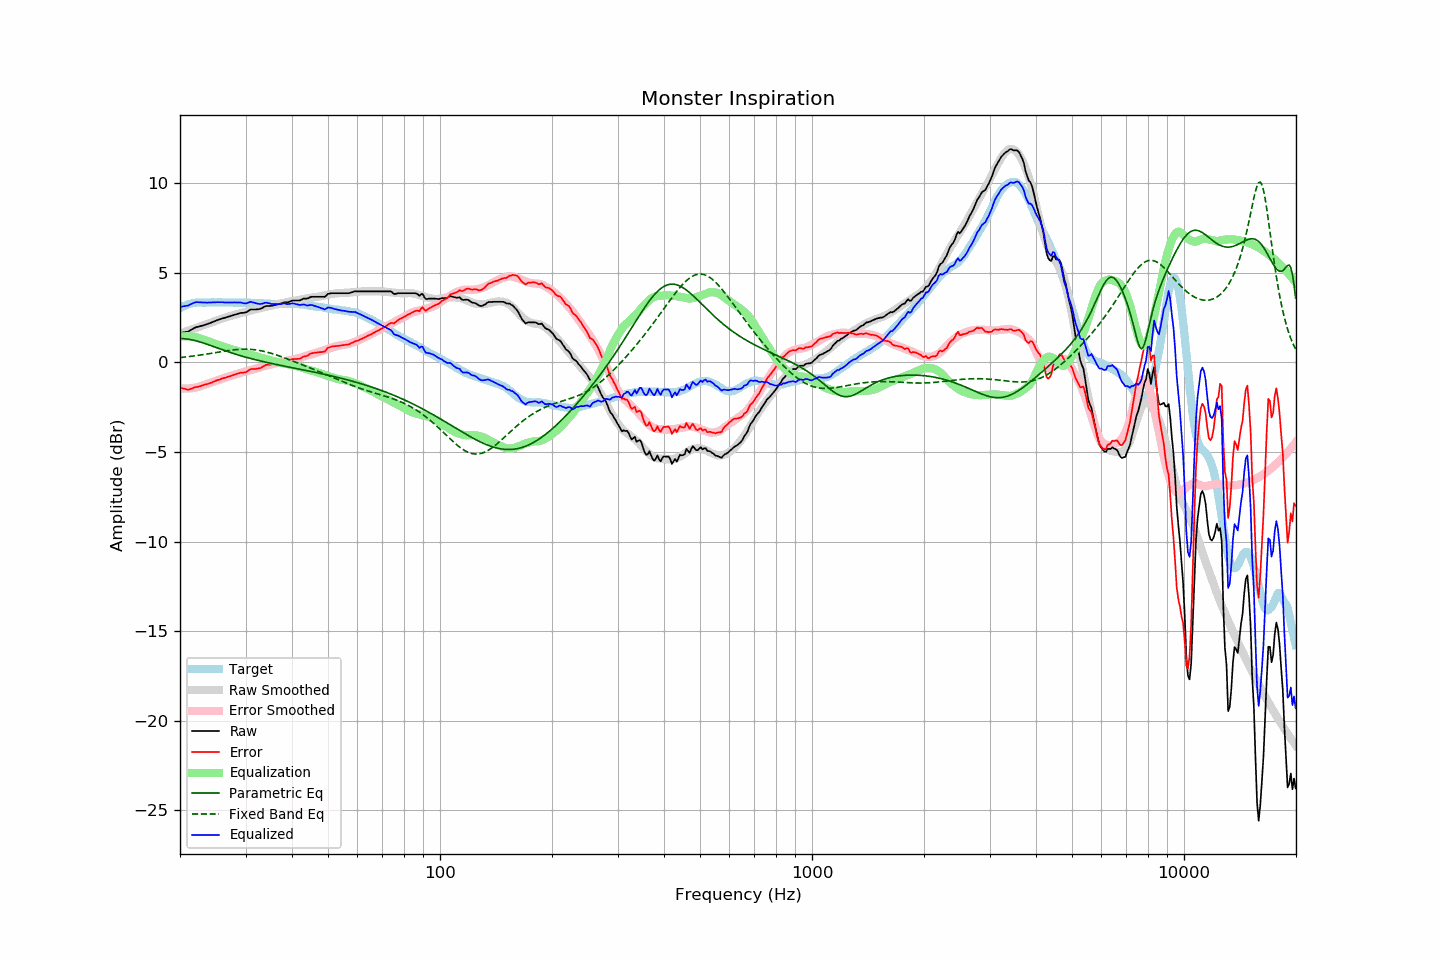

The table this chart was drawn from, first rows:
frequency, raw, error, smoothed, error_smoothed, equalization, parametric_eq, fixed_band_eq, equalized_raw, equalized_smoothed, target
20.00, 1.64, -1.38, 1.61, -1.45, 1.45, 1.34, 0.27, 3.09, 3.06, 3.03
20.20, 1.65, -1.42, 1.64, -1.46, 1.46, 1.33, 0.28, 3.11, 3.10, 3.08
20.40, 1.67, -1.46, 1.67, -1.46, 1.46, 1.33, 0.29, 3.13, 3.13, 3.13
20.61, 1.68, -1.47, 1.70, -1.46, 1.46, 1.32, 0.30, 3.14, 3.16, 3.16
20.81, 1.70, -1.51, 1.74, -1.46, 1.46, 1.31, 0.31, 3.16, 3.20, 3.21
21.02, 1.71, -1.53, 1.77, -1.45, 1.45, 1.30, 0.32, 3.17, 3.22, 3.25
21.23, 1.77, -1.49, 1.80, -1.45, 1.45, 1.28, 0.33, 3.22, 3.25, 3.27
21.44, 1.83, -1.46, 1.83, -1.44, 1.44, 1.27, 0.34, 3.26, 3.27, 3.29
21.66, 1.87, -1.44, 1.86, -1.43, 1.43, 1.25, 0.35, 3.30, 3.29, 3.31
21.87, 1.93, -1.39, 1.90, -1.41, 1.41, 1.23, 0.37, 3.34, 3.31, 3.32
22.09, 1.96, -1.37, 1.93, -1.40, 1.40, 1.21, 0.38, 3.36, 3.33, 3.34
22.31, 1.98, -1.36, 1.96, -1.38, 1.38, 1.18, 0.39, 3.36, 3.34, 3.35
22.54, 2.00, -1.35, 2.00, -1.35, 1.35, 1.16, 0.40, 3.35, 3.35, 3.35
22.76, 2.03, -1.31, 2.03, -1.32, 1.32, 1.13, 0.42, 3.35, 3.35, 3.35
22.99, 2.05, -1.28, 2.06, -1.29, 1.29, 1.10, 0.43, 3.34, 3.35, 3.34
23.22, 2.08, -1.25, 2.10, -1.26, 1.26, 1.07, 0.44, 3.34, 3.35, 3.34
23.45, 2.11, -1.22, 2.13, -1.23, 1.23, 1.04, 0.46, 3.34, 3.35, 3.34
23.69, 2.14, -1.21, 2.16, -1.20, 1.20, 1.01, 0.47, 3.34, 3.35, 3.35
23.92, 2.17, -1.17, 2.19, -1.17, 1.17, 0.98, 0.49, 3.34, 3.35, 3.35
24.16, 2.20, -1.14, 2.22, -1.14, 1.14, 0.95, 0.50, 3.34, 3.35, 3.35
24.40, 2.25, -1.11, 2.25, -1.10, 1.10, 0.92, 0.52, 3.35, 3.35, 3.36
24.65, 2.28, -1.07, 2.28, -1.07, 1.07, 0.88, 0.53, 3.36, 3.35, 3.35
24.89, 2.32, -1.03, 2.31, -1.04, 1.04, 0.85, 0.55, 3.35, 3.35, 3.35
25.14, 2.35, -0.99, 2.34, -1.01, 1.01, 0.82, 0.56, 3.36, 3.35, 3.35
25.39, 2.39, -0.97, 2.38, -0.98, 0.98, 0.79, 0.58, 3.36, 3.35, 3.36
25.65, 2.41, -0.94, 2.41, -0.95, 0.95, 0.75, 0.59, 3.36, 3.35, 3.36
25.91, 2.44, -0.91, 2.44, -0.91, 0.91, 0.72, 0.61, 3.36, 3.35, 3.35
26.16, 2.47, -0.87, 2.47, -0.88, 0.88, 0.69, 0.62, 3.36, 3.35, 3.35
26.43, 2.49, -0.86, 2.50, -0.85, 0.85, 0.66, 0.64, 3.34, 3.35, 3.35
26.69, 2.52, -0.82, 2.53, -0.82, 0.82, 0.63, 0.65, 3.34, 3.35, 3.35
26.96, 2.55, -0.80, 2.56, -0.79, 0.79, 0.60, 0.66, 3.34, 3.35, 3.35
27.23, 2.57, -0.78, 2.58, -0.76, 0.76, 0.56, 0.67, 3.34, 3.34, 3.35
27.50, 2.60, -0.74, 2.61, -0.74, 0.74, 0.54, 0.69, 3.34, 3.34, 3.35
27.77, 2.63, -0.70, 2.63, -0.71, 0.71, 0.51, 0.70, 3.35, 3.34, 3.34
28.05, 2.66, -0.67, 2.65, -0.69, 0.69, 0.48, 0.71, 3.35, 3.34, 3.34
28.33, 2.68, -0.64, 2.68, -0.66, 0.66, 0.45, 0.72, 3.34, 3.34, 3.33
28.62, 2.71, -0.62, 2.71, -0.63, 0.63, 0.42, 0.72, 3.34, 3.34, 3.33
28.90, 2.74, -0.59, 2.73, -0.60, 0.60, 0.39, 0.73, 3.35, 3.34, 3.34
29.19, 2.76, -0.56, 2.76, -0.57, 0.57, 0.37, 0.73, 3.34, 3.34, 3.33
29.48, 2.76, -0.57, 2.79, -0.55, 0.55, 0.34, 0.74, 3.31, 3.33, 3.34
29.78, 2.77, -0.56, 2.81, -0.52, 0.52, 0.31, 0.74, 3.30, 3.33, 3.33
30.08, 2.79, -0.54, 2.83, -0.50, 0.50, 0.29, 0.74, 3.29, 3.33, 3.34
30.38, 2.84, -0.49, 2.85, -0.48, 0.48, 0.26, 0.74, 3.32, 3.33, 3.33
30.68, 2.90, -0.42, 2.87, -0.46, 0.46, 0.24, 0.74, 3.36, 3.33, 3.33
30.99, 2.95, -0.38, 2.89, -0.43, 0.43, 0.22, 0.73, 3.39, 3.33, 3.33
31.30, 2.95, -0.36, 2.92, -0.40, 0.40, 0.19, 0.72, 3.36, 3.32, 3.32
31.61, 2.95, -0.36, 2.94, -0.38, 0.38, 0.17, 0.71, 3.33, 3.32, 3.32
31.93, 2.95, -0.36, 2.97, -0.35, 0.35, 0.15, 0.70, 3.30, 3.32, 3.32
32.24, 2.96, -0.34, 2.99, -0.32, 0.32, 0.13, 0.69, 3.29, 3.31, 3.31
32.57, 2.97, -0.33, 3.01, -0.29, 0.29, 0.10, 0.68, 3.27, 3.31, 3.31
32.89, 2.99, -0.31, 3.04, -0.27, 0.27, 0.08, 0.66, 3.26, 3.30, 3.31
33.22, 3.03, -0.26, 3.06, -0.24, 0.24, 0.06, 0.64, 3.28, 3.30, 3.30
33.55, 3.09, -0.21, 3.08, -0.22, 0.22, 0.04, 0.62, 3.30, 3.29, 3.30
33.89, 3.13, -0.15, 3.09, -0.20, 0.20, 0.02, 0.60, 3.33, 3.29, 3.29
34.23, 3.15, -0.13, 3.11, -0.18, 0.18, -0.00, 0.58, 3.33, 3.29, 3.29
34.57, 3.15, -0.12, 3.13, -0.15, 0.15, -0.02, 0.55, 3.31, 3.28, 3.28
34.92, 3.15, -0.12, 3.15, -0.12, 0.12, -0.04, 0.53, 3.28, 3.28, 3.28
35.27, 3.16, -0.11, 3.18, -0.10, 0.10, -0.06, 0.50, 3.26, 3.27, 3.27
35.62, 3.18, -0.08, 3.20, -0.07, 0.07, -0.08, 0.47, 3.26, 3.27, 3.27
35.97, 3.20, -0.06, 3.22, -0.05, 0.05, -0.10, 0.45, 3.26, 3.27, 3.27
... 635 more rows
